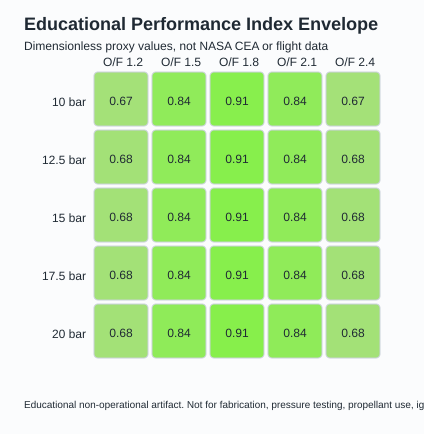

Values plotted in this chart, from the file beside it:
chamber_pressure_bar, mixture_ratio_o_f, propellant_family, isp_index, c_star_index, thrust_coefficient_index, chamber_temperature_index, note
10.0, 1.2, lox_ethanol_proxy, 0.6744, 0.5809, 0.7055, 0.6177, Educational non-operational artifact. No…
10.0, 1.5, lox_ethanol_proxy, 0.8357, 0.7671, 0.7055, 0.7577, Educational non-operational artifact. No…
10.0, 1.8, lox_ethanol_proxy, 0.9076, 0.85, 0.7055, 0.82, Educational non-operational artifact. No…
10.0, 2.1, lox_ethanol_proxy, 0.8357, 0.7671, 0.7055, 0.7577, Educational non-operational artifact. No…
10.0, 2.4, lox_ethanol_proxy, 0.6744, 0.5809, 0.7055, 0.6177, Educational non-operational artifact. No…
12.5, 1.2, lox_ethanol_proxy, 0.6765, 0.5809, 0.7116, 0.6177, Educational non-operational artifact. No…
12.5, 1.5, lox_ethanol_proxy, 0.8378, 0.7671, 0.7116, 0.7577, Educational non-operational artifact. No…
12.5, 1.8, lox_ethanol_proxy, 0.9097, 0.85, 0.7116, 0.82, Educational non-operational artifact. No…
12.5, 2.1, lox_ethanol_proxy, 0.8378, 0.7671, 0.7116, 0.7577, Educational non-operational artifact. No…
12.5, 2.4, lox_ethanol_proxy, 0.6765, 0.5809, 0.7116, 0.6177, Educational non-operational artifact. No…
15.0, 1.2, lox_ethanol_proxy, 0.6782, 0.5809, 0.7166, 0.6177, Educational non-operational artifact. No…
15.0, 1.5, lox_ethanol_proxy, 0.8395, 0.7671, 0.7166, 0.7577, Educational non-operational artifact. No…
15.0, 1.8, lox_ethanol_proxy, 0.9114, 0.85, 0.7166, 0.82, Educational non-operational artifact. No…
15.0, 2.1, lox_ethanol_proxy, 0.8395, 0.7671, 0.7166, 0.7577, Educational non-operational artifact. No…
15.0, 2.4, lox_ethanol_proxy, 0.6782, 0.5809, 0.7166, 0.6177, Educational non-operational artifact. No…
17.5, 1.2, lox_ethanol_proxy, 0.6796, 0.5809, 0.7208, 0.6177, Educational non-operational artifact. No…
17.5, 1.5, lox_ethanol_proxy, 0.841, 0.7671, 0.7208, 0.7577, Educational non-operational artifact. No…
17.5, 1.8, lox_ethanol_proxy, 0.9129, 0.85, 0.7208, 0.82, Educational non-operational artifact. No…
17.5, 2.1, lox_ethanol_proxy, 0.841, 0.7671, 0.7208, 0.7577, Educational non-operational artifact. No…
17.5, 2.4, lox_ethanol_proxy, 0.6796, 0.5809, 0.7208, 0.6177, Educational non-operational artifact. No…
20.0, 1.2, lox_ethanol_proxy, 0.6809, 0.5809, 0.7245, 0.6177, Educational non-operational artifact. No…
20.0, 1.5, lox_ethanol_proxy, 0.8422, 0.7671, 0.7245, 0.7577, Educational non-operational artifact. No…
20.0, 1.8, lox_ethanol_proxy, 0.9141, 0.85, 0.7245, 0.82, Educational non-operational artifact. No…
20.0, 2.1, lox_ethanol_proxy, 0.8422, 0.7671, 0.7245, 0.7577, Educational non-operational artifact. No…
20.0, 2.4, lox_ethanol_proxy, 0.6809, 0.5809, 0.7245, 0.6177, Educational non-operational artifact. No…
10.0, 5.0, h2o2_kerosene_proxy, 0.4002, 0.2646, 0.7055, 0.3336, Educational non-operational artifact. No…
10.0, 5.75, h2o2_kerosene_proxy, 0.5928, 0.4868, 0.7055, 0.4803, Educational non-operational artifact. No…
10.0, 6.5, h2o2_kerosene_proxy, 0.9076, 0.85, 0.7055, 0.72, Educational non-operational artifact. No…
10.0, 7.25, h2o2_kerosene_proxy, 0.5928, 0.4868, 0.7055, 0.4803, Educational non-operational artifact. No…
10.0, 8.0, h2o2_kerosene_proxy, 0.4002, 0.2646, 0.7055, 0.3336, Educational non-operational artifact. No…
12.5, 5.0, h2o2_kerosene_proxy, 0.4023, 0.2646, 0.7116, 0.3336, Educational non-operational artifact. No…
12.5, 5.75, h2o2_kerosene_proxy, 0.5949, 0.4868, 0.7116, 0.4803, Educational non-operational artifact. No…
12.5, 6.5, h2o2_kerosene_proxy, 0.9097, 0.85, 0.7116, 0.72, Educational non-operational artifact. No…
12.5, 7.25, h2o2_kerosene_proxy, 0.5949, 0.4868, 0.7116, 0.4803, Educational non-operational artifact. No…
12.5, 8.0, h2o2_kerosene_proxy, 0.4023, 0.2646, 0.7116, 0.3336, Educational non-operational artifact. No…
15.0, 5.0, h2o2_kerosene_proxy, 0.404, 0.2646, 0.7166, 0.3336, Educational non-operational artifact. No…
15.0, 5.75, h2o2_kerosene_proxy, 0.5966, 0.4868, 0.7166, 0.4803, Educational non-operational artifact. No…
15.0, 6.5, h2o2_kerosene_proxy, 0.9114, 0.85, 0.7166, 0.72, Educational non-operational artifact. No…
15.0, 7.25, h2o2_kerosene_proxy, 0.5966, 0.4868, 0.7166, 0.4803, Educational non-operational artifact. No…
15.0, 8.0, h2o2_kerosene_proxy, 0.404, 0.2646, 0.7166, 0.3336, Educational non-operational artifact. No…
17.5, 5.0, h2o2_kerosene_proxy, 0.4055, 0.2646, 0.7208, 0.3336, Educational non-operational artifact. No…
17.5, 5.75, h2o2_kerosene_proxy, 0.5981, 0.4868, 0.7208, 0.4803, Educational non-operational artifact. No…
17.5, 6.5, h2o2_kerosene_proxy, 0.9129, 0.85, 0.7208, 0.72, Educational non-operational artifact. No…
17.5, 7.25, h2o2_kerosene_proxy, 0.5981, 0.4868, 0.7208, 0.4803, Educational non-operational artifact. No…
17.5, 8.0, h2o2_kerosene_proxy, 0.4055, 0.2646, 0.7208, 0.3336, Educational non-operational artifact. No…
20.0, 5.0, h2o2_kerosene_proxy, 0.4067, 0.2646, 0.7245, 0.3336, Educational non-operational artifact. No…
20.0, 5.75, h2o2_kerosene_proxy, 0.5993, 0.4868, 0.7245, 0.4803, Educational non-operational artifact. No…
20.0, 6.5, h2o2_kerosene_proxy, 0.9141, 0.85, 0.7245, 0.72, Educational non-operational artifact. No…
20.0, 7.25, h2o2_kerosene_proxy, 0.5993, 0.4868, 0.7245, 0.4803, Educational non-operational artifact. No…
20.0, 8.0, h2o2_kerosene_proxy, 0.4067, 0.2646, 0.7245, 0.3336, Educational non-operational artifact. No…
